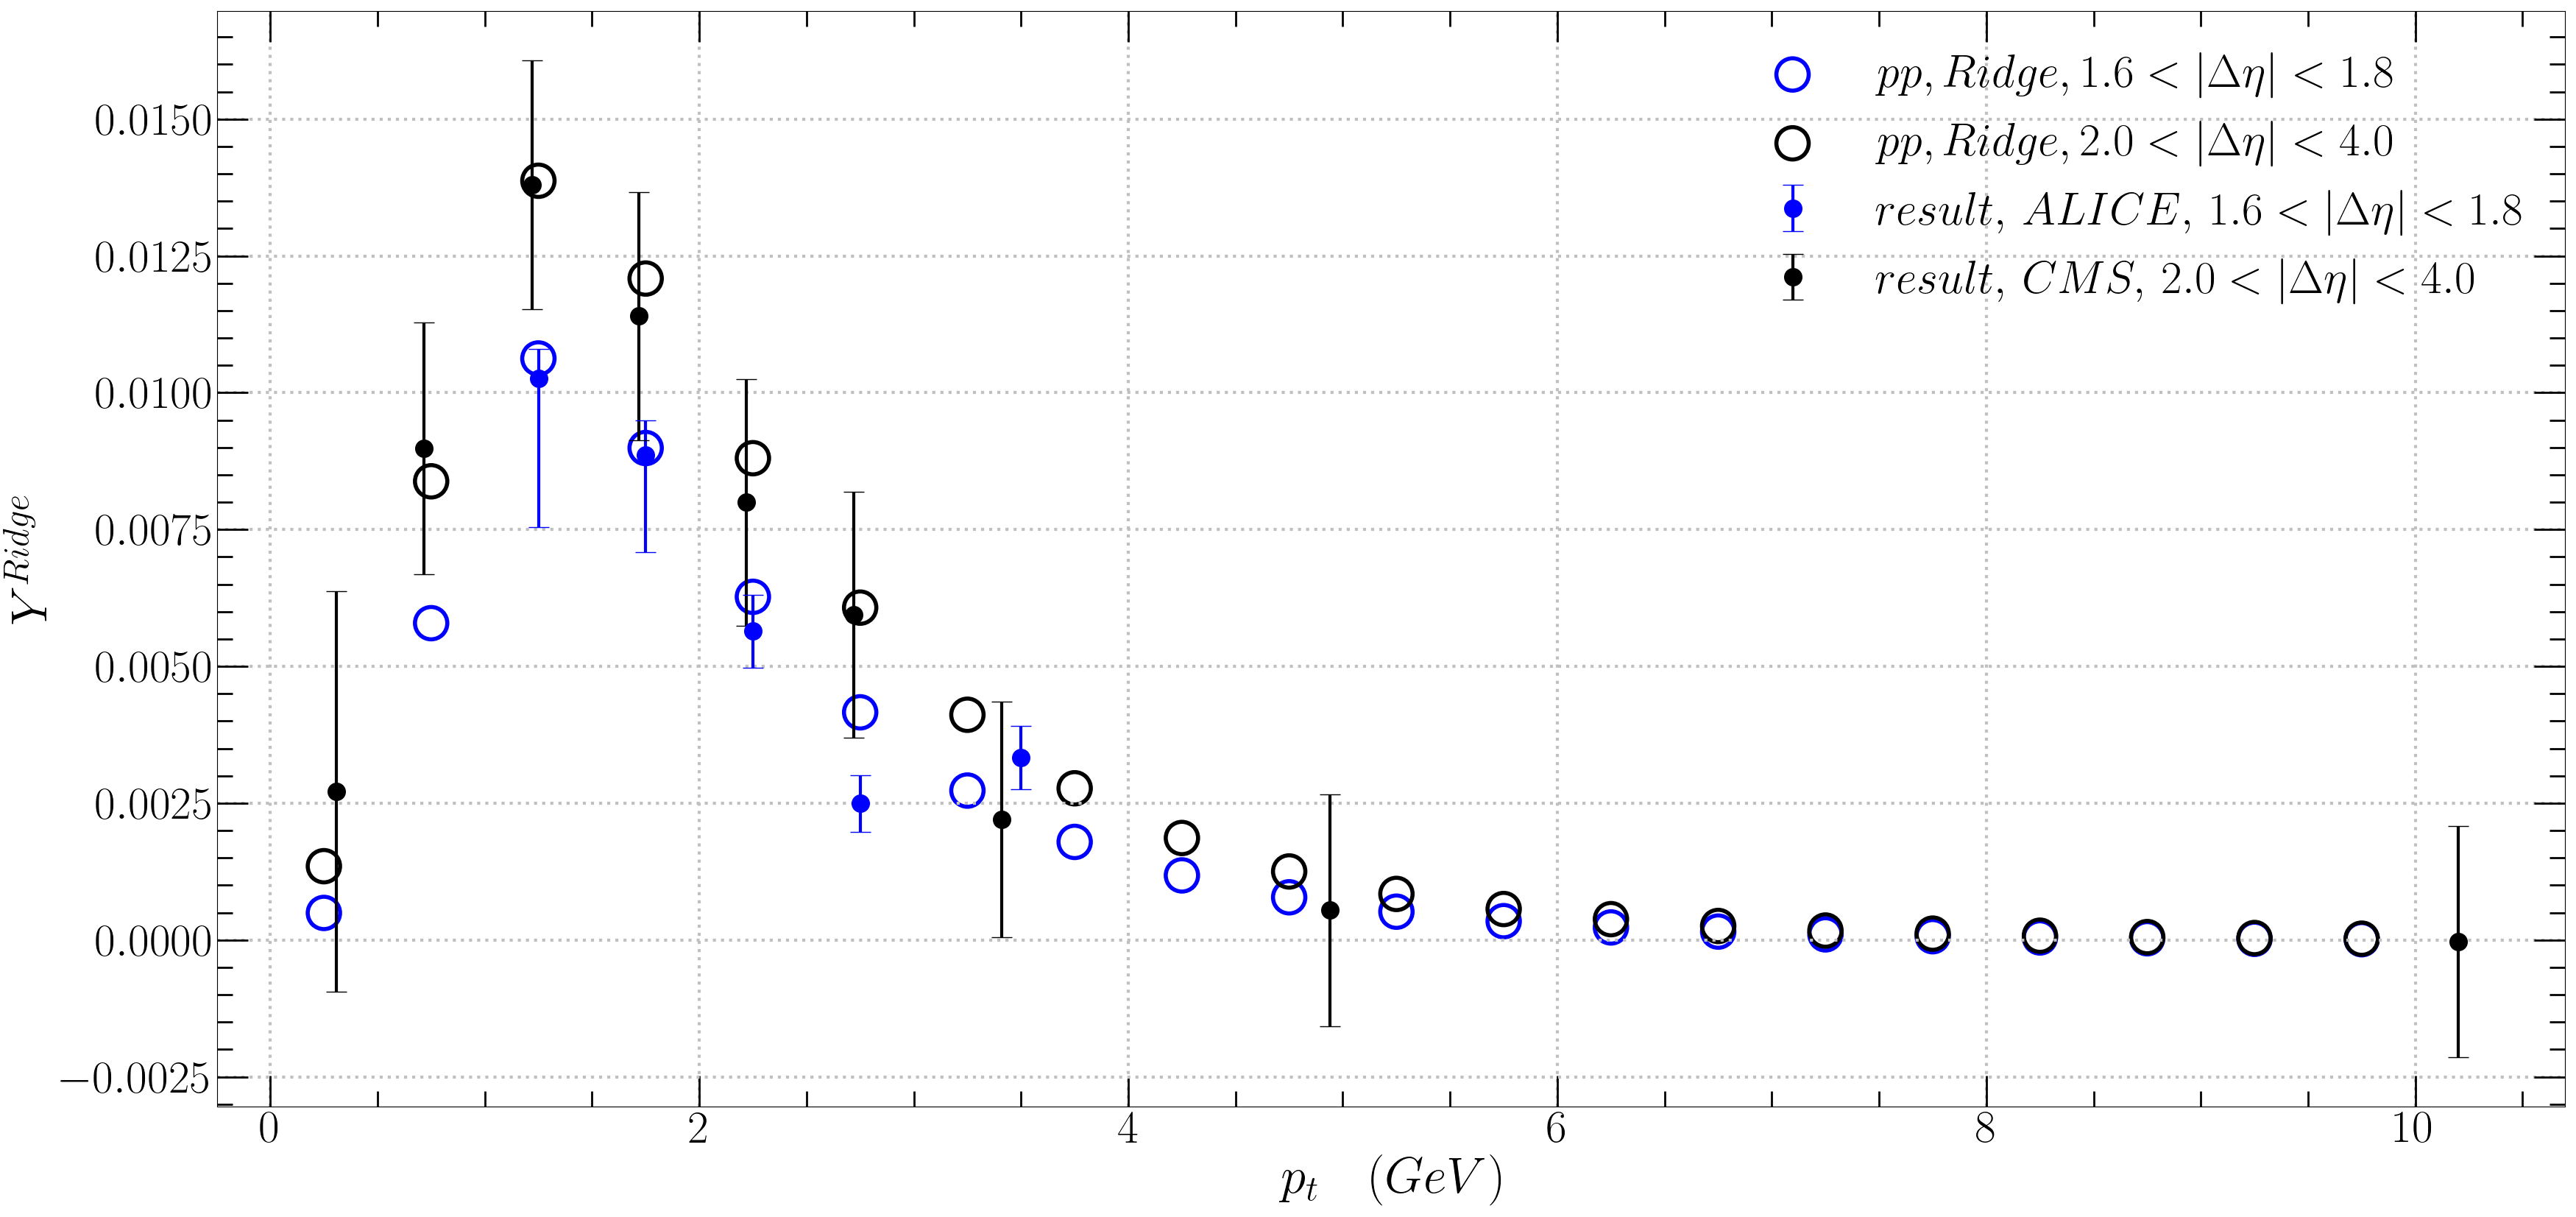

Source data for this figure (header and first rows):
pt, ALICE_Ridge, CMS_Ridge, ALICE_Jet, CMS_Jet
0.25, 0.001172, 0.00124, 0.968
0.75, 0.008673, 0.008533, 0.911
1.25, 0.01454, 0.01423, 0.3834
1.75, 0.01263, 0.01239, 0.1315
2.25, 0.009175, 0.009026, 0.041
2.75, 0.00632, 0.00623, 0.0121
3.25, 0.004281, 0.004226, 0.003445
3.75, 0.002884, 0.00285, 0.0009564
4.25, 0.001941, 0.001919, 0.0002605
4.75, 0.001305, 0.001292, 6.994e-05
5.25, 0.0008786, 0.0008696, 1.85606e-05
5.75, 0.0005916, 0.0005857, 4.87938e-06
6.25, 0.0003986, 0.0003947, 1.27273e-06
6.75, 0.0002687, 0.0002661, 3.29791e-07
7.25, 0.0001812, 0.0001795, 8.49744e-08
7.75, 0.0001223, 0.0001211, 2.1788e-08
8.25, 8.25399e-05, 8.17584e-05, 5.5628e-09
8.75, 5.57327e-05, 5.52028e-05, 1.41494e-09
9.25, 3.76428e-05, 3.72824e-05, 3.58704e-10
9.75, 2.54311e-05, 2.51854e-05, 9.06649e-11
